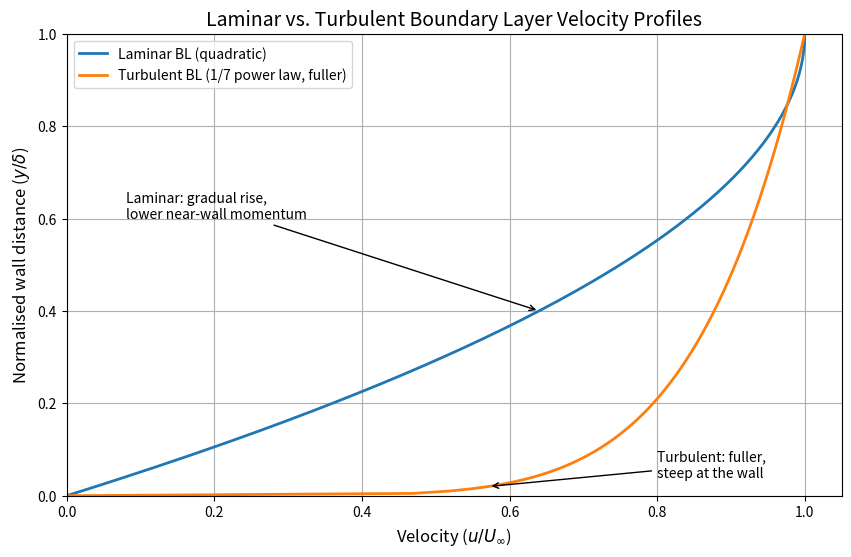

This figure's Python source:
"""Compare normalised laminar and turbulent boundary-layer velocity profiles.

The laminar profile is the quadratic (Pohlhausen-type) approximation
u/U = 2 eta - eta^2 and the turbulent profile is the empirical 1/7 power law
u/U = eta^(1/7), both plotted against eta = y / delta.
"""

import argparse
from pathlib import Path

import matplotlib.pyplot as plt
import numpy as np

N_POINTS = 200


def laminar_profile(eta):
    """Quadratic laminar approximation u/U_inf = 2 eta - eta^2."""
    return 2 * eta - eta**2


def turbulent_profile(eta):
    """One-seventh power law u/U_inf = eta^(1/7)."""
    return eta ** (1 / 7)


def make_figure(n_points=N_POINTS):
    eta = np.linspace(0, 1, n_points)  # y / delta
    u_laminar = laminar_profile(eta)
    u_turbulent = turbulent_profile(eta)

    fig, ax = plt.subplots(figsize=(10, 6))
    ax.plot(u_laminar, eta, label="Laminar BL (quadratic)", linewidth=2)
    ax.plot(u_turbulent, eta, label="Turbulent BL (1/7 power law, fuller)", linewidth=2)

    ax.set_title("Laminar vs. Turbulent Boundary Layer Velocity Profiles", fontsize=14)
    ax.set_xlabel(r"Velocity ($u / U_\infty$)", fontsize=12)
    ax.set_ylabel(r"Normalised wall distance ($y / \delta$)", fontsize=12)
    ax.legend(loc="upper left")
    ax.grid(True)

    # Annotations anchored on the curves
    eta_lam, eta_turb = 0.4, 0.02
    ax.annotate(
        "Laminar: gradual rise,\nlower near-wall momentum",
        xy=(laminar_profile(eta_lam), eta_lam),
        xytext=(0.08, 0.6),
        arrowprops=dict(facecolor="black", arrowstyle="->"),
    )
    ax.annotate(
        "Turbulent: fuller,\nsteep at the wall",
        xy=(turbulent_profile(eta_turb), eta_turb),
        xytext=(0.8, 0.04),
        arrowprops=dict(facecolor="black", arrowstyle="->"),
    )

    ax.set_xlim(0, 1.05)
    ax.set_ylim(0, 1)
    return fig


def main(argv=None):
    parser = argparse.ArgumentParser(description=__doc__.splitlines()[0])
    parser.add_argument(
        "--no-show", action="store_true", help="do not open the plot window"
    )
    parser.add_argument(
        "--output", metavar="DIR", help="save the figure as a PNG file in DIR"
    )
    args = parser.parse_args(argv)

    fig = make_figure()

    if args.output:
        out_dir = Path(args.output)
        out_dir.mkdir(parents=True, exist_ok=True)
        fig.savefig(
            out_dir / "laminar_vs_turbulent_boundary_layer.png",
            dpi=100,
            bbox_inches="tight",
        )
    if args.no_show:
        plt.close(fig)
    else:
        plt.show()


if __name__ == "__main__":
    main()
